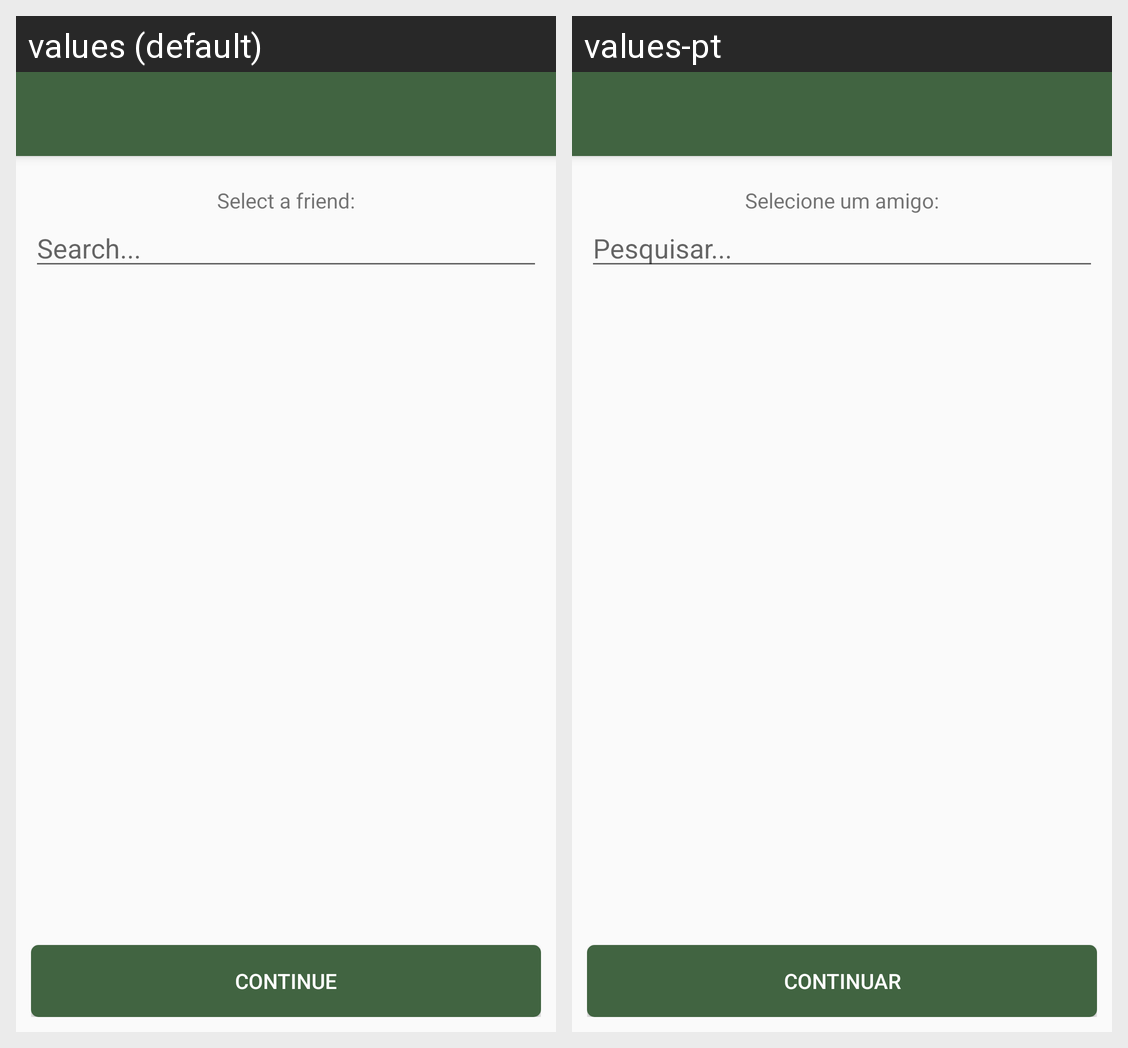

Strings drawn on this Android screen and how each of the app's shown locales translates them:
Android screen res/layout/activity_search_friend.xml rendered under 2 locales, left to right: values (default), values-pt. Device: Nexus 5 (rendered at 1080×1920; each locale shown at half size, 540×960, under a caption strip naming it); theme AppTheme.NoActionBar.
Strings drawn on this screen, with the default value and each locale's value (text and hints the layout hard-codes, and strings that could not be matched under every locale, appear in the picture but are not listed):

select_friend
  values: Select a friend:
  values-pt: Selecione um amigo:

search
  values: Search...
  values-pt: Pesquisar...

continue_bet
  values: Continue
  values-pt: Continuar
